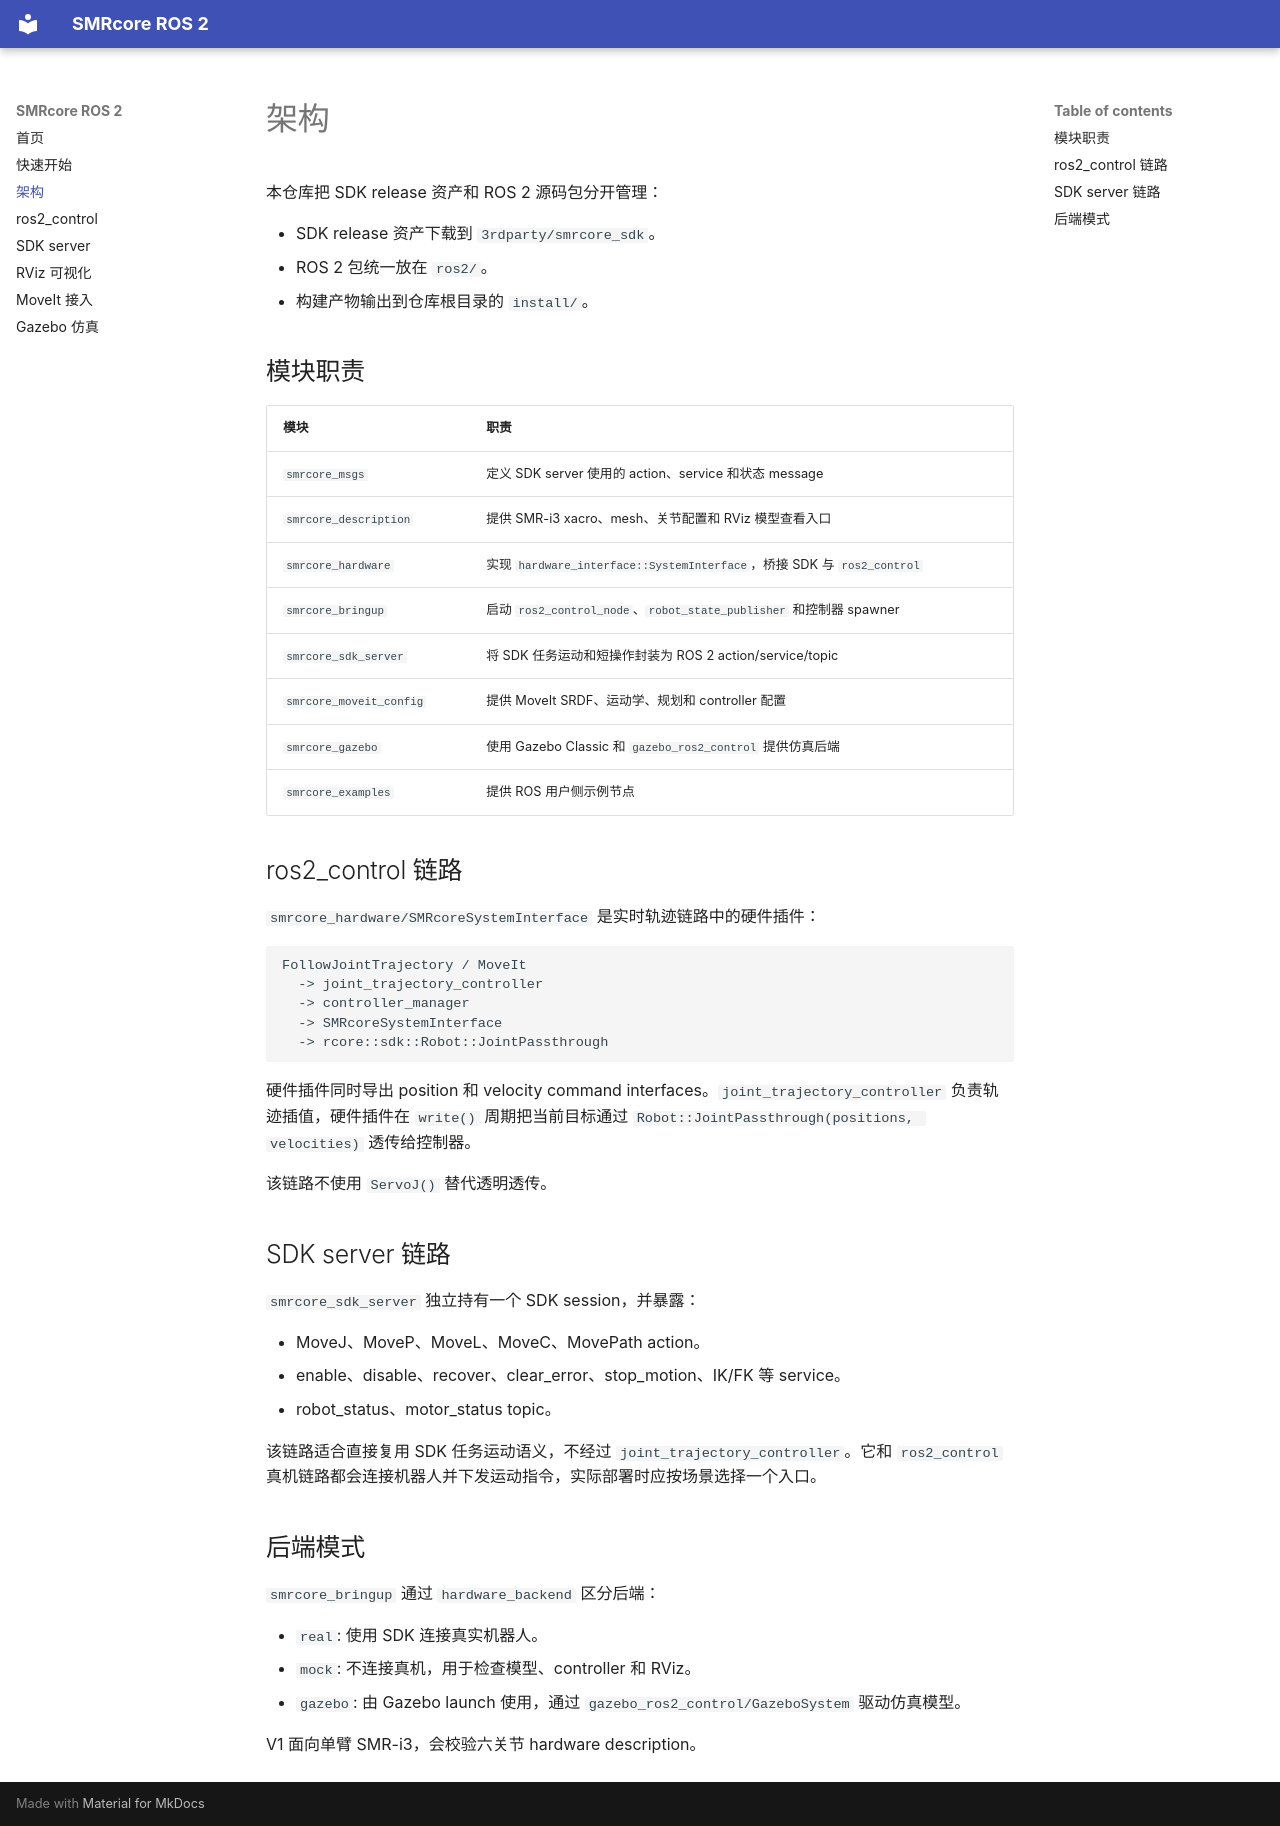

repository: smore-robotics/smrcore_ros2 · page: architecture/index.html · generator: mkdocs

# 架构

本仓库把 SDK release 资产和 ROS 2 源码包分开管理：

- SDK release 资产下载到 `3rdparty/smrcore_sdk`。
- ROS 2 包统一放在 `ros2/`。
- 构建产物输出到仓库根目录的 `install/`。

## 模块职责

| 模块 | 职责 |
|---|---|
| `smrcore_msgs` | 定义 SDK server 使用的 action、service 和状态 message |
| `smrcore_description` | 提供 SMR-i3 xacro、mesh、关节配置和 RViz 模型查看入口 |
| `smrcore_hardware` | 实现 `hardware_interface::SystemInterface`，桥接 SDK 与 `ros2_control` |
| `smrcore_bringup` | 启动 `ros2_control_node`、`robot_state_publisher` 和控制器 spawner |
| `smrcore_sdk_server` | 将 SDK 任务运动和短操作封装为 ROS 2 action/service/topic |
| `smrcore_moveit_config` | 提供 MoveIt SRDF、运动学、规划和 controller 配置 |
| `smrcore_gazebo` | 使用 Gazebo Classic 和 `gazebo_ros2_control` 提供仿真后端 |
| `smrcore_examples` | 提供 ROS 用户侧示例节点 |

## ros2_control 链路

`smrcore_hardware/SMRcoreSystemInterface` 是实时轨迹链路中的硬件插件：

```text
FollowJointTrajectory / MoveIt
  -> joint_trajectory_controller
  -> controller_manager
  -> SMRcoreSystemInterface
  -> rcore::sdk::Robot::JointPassthrough
```

硬件插件同时导出 position 和 velocity command interfaces。`joint_trajectory_controller`
负责轨迹插值，硬件插件在 `write()` 周期把当前目标通过
`Robot::JointPassthrough(positions, velocities)` 透传给控制器。

该链路不使用 `ServoJ()` 替代透明透传。

## SDK server 链路

`smrcore_sdk_server` 独立持有一个 SDK session，并暴露：

- MoveJ、MoveP、MoveL、MoveC、MovePath action。
- enable、disable、recover、clear_error、stop_motion、IK/FK 等 service。
- robot_status、motor_status topic。

该链路适合直接复用 SDK 任务运动语义，不经过 `joint_trajectory_controller`。它和
`ros2_control` 真机链路都会连接机器人并下发运动指令，实际部署时应按场景选择一个入口。

## 后端模式

`smrcore_bringup` 通过 `hardware_backend` 区分后端：

- `real`: 使用 SDK 连接真实机器人。
- `mock`: 不连接真机，用于检查模型、controller 和 RViz。
- `gazebo`: 由 Gazebo launch 使用，通过 `gazebo_ros2_control/GazeboSystem` 驱动仿真模型。

V1 面向单臂 SMR-i3，会校验六关节 hardware description。
